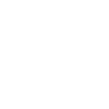
t = 0.00 s
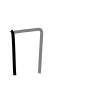
t = 1.50 s
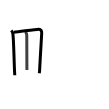
t = 2.75 s
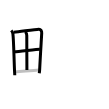
t = 4.25 s
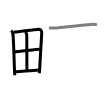
t = 5.50 s
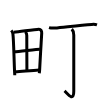
t = 7.00 s

The animated SVG that drew these frames (rendered in a browser with its animation timeline set to each time). Animation: 7 SMIL elements (animate=7); one cycle of 7.00 s.

<svg width="109px" height="109px" viewBox="0 0 px 109px" xmlns="http://www.w3.org/2000/svg" xmlns:xlink="http://www.w3.org/1999/xlink" xml:space="preserve" version="1.1"  baseProfile="full">
<path d="M11.25,30.5c1.12,1.12,1.5,2.12,1.65,3.26C13.69,39.98,13.97,58,14.54,71c0.08,1.89,0.16,2.49,0.23,4.25" style="fill:none;stroke:black;stroke-width:3;opacity:0">
  <animate attributeType="CSS" attributeName="opacity" from="0" to="1" begin="0s" dur="1s" repeatCount="Indefinite" fill="freeze" />
</path>
<path d="M13.75,32.29c7.37-0.79,21.04-2.87,25.07-3.05c2-0.09,3.01,1.91,2.9,3.93c-0.35,6.55-1.51,24.68-2.05,36.33c-0.07,1.5-0.18,2.62-0.43,3.75" style="fill:none;stroke:black;stroke-width:3;opacity:0">
  <animate attributeType="CSS" attributeName="opacity" from="0" to="1" begin="1s" dur="1s" repeatCount="Indefinite" fill="freeze" />
</path>
<path d="M25.31,31.8c0.94,0.95,1.48,2.28,1.47,3.7c-0.02,6.52,0.13,33.79,0.13,34.55" style="fill:none;stroke:black;stroke-width:3;opacity:0">
  <animate attributeType="CSS" attributeName="opacity" from="0" to="1" begin="2s" dur="1s" repeatCount="Indefinite" fill="freeze" />
</path>
<path d="M14.43,51.84c2.37-0.37,23.45-2.56,25.41-2.56" style="fill:none;stroke:black;stroke-width:3;opacity:0">
  <animate attributeType="CSS" attributeName="opacity" from="0" to="1" begin="3s" dur="1s" repeatCount="Indefinite" fill="freeze" />
</path>
<path d="M15.15,71.79c6.98-0.42,15.85-1.42,24.06-1.88" style="fill:none;stroke:black;stroke-width:3;opacity:0">
  <animate attributeType="CSS" attributeName="opacity" from="0" to="1" begin="4s" dur="1s" repeatCount="Indefinite" fill="freeze" />
</path>
<path d="M49,27.6c1.48,0.42,4.18,0.56,5.66,0.42c10.97-1.02,25.72-2.9,37.18-3.63c2.45-0.16,3.91-0.01,5.16,0.41" style="fill:none;stroke:black;stroke-width:3;opacity:0">
  <animate attributeType="CSS" attributeName="opacity" from="0" to="1" begin="5s" dur="1s" repeatCount="Indefinite" fill="freeze" />
</path>
<path d="M71.77,29.08c1.2,1.2,2,2.75,2,5.81c0,17.98,0,51.3,0,56.3c0,11.06-6.02,2.81-9.21-0.25" style="fill:none;stroke:black;stroke-width:3;opacity:0">
  <animate attributeType="CSS" attributeName="opacity" from="0" to="1" begin="6s" dur="1s" repeatCount="Indefinite" fill="freeze" />
</path>
</svg>
